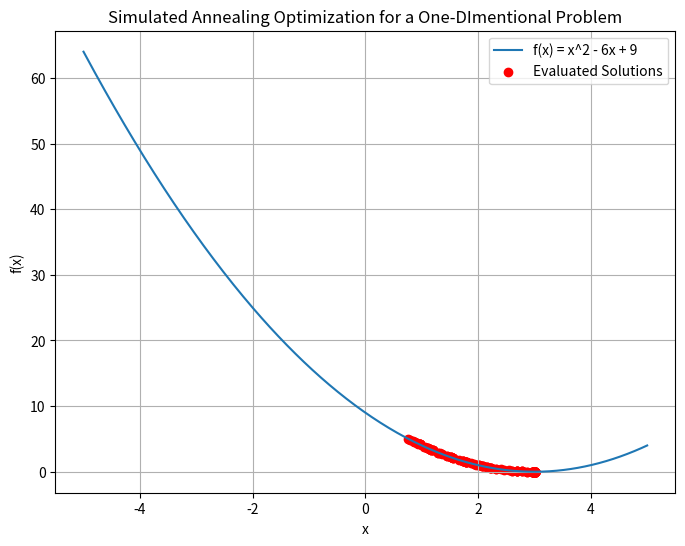

The matplotlib source for this figure:
# =============================================================================
# SIMULATED ANNEALING ALGORITHM
# =============================================================================

'''
Simulated Annealing is inspired by the physical process of annealing, where metals are slowly cooled to 
reduce imperfections. There are several hyperparameters that can be tuned to affect the algorithm's performance:
    - Cooling Rate: 
        This value controls how quickly the temperature is reduced during the optimization process. 
        A higher cooling rate leads to faster cooling, potentially getting stuck in local minima. 
        A slower cooling rate allows for more exploration but might take longer to converge.
    - Number of Iterations: 
        This defines the number of times the algorithm iterates through the loop, generating and evaluating 
        candidate solutions. More iterations allow for more exploration but also take longer to run.
    - Bounds: 
        These define the search space for the variables (x and y in this case). 
        Choosing appropriate bounds can restrict the algorithm to a relevant region and improve efficiency.
        
Here's a breakdown of cooling rates:
    - High cooling rate (above 1): 
        Not possible. The cooling rate represents the factor by which the temperature is multiplied at 
        each iteration. A value greater than 1 would actually cause the temperature to increase, 
        which wouldn't be cooling at all.
    - Medium cooling rate (around 0.8 - 0.99): 
        This is a common range used in practice. It allows for a balance between exploration (finding new solutions) 
        and exploitation (converging towards the best solution found so far).
    - Low cooling rate (below 0.8): 
        This leads to slower cooling, allowing the algorithm to explore the search space more thoroughly. 
        This can be helpful for complex problems with many local minima, but it also increases the computation time.

Here's a breakdown of bounds:
    - For 1 variable (x):
        Define a single tuple with two elements representing the lower and upper bounds. 
        Eg: bounds = (-5, 5))
    - For 2 varialbes (x, y): 
        Define a list containing two tuples, each representing the bounds for a single variable. 
        Eg: bounds = [(-5, 5), (-2, 2)]
    - For 3 variables (x,y,z): 
        Define a list containing three tuples, each representing the bounds for a single variable.
        Eg: bounds = [(-5, 5), (-2, 2), (-1, 3)]
'''
# Import Python Libraries
import numpy as np
import matplotlib.pyplot as plt
import random

# =============================================================================
# EXAMPLE 1: FIND THE MINIMUM VALUE OF A ONE-DIMENTIONAL PROBLEM
# =============================================================================

# Set the objective function for a one-dimentional problem
def objective_function_1D(x):
  """
  This function defines the objective function to be minimized.
  The X value that will be chosen is derived from the simulated annealing function below.
  """
  # Example function with one variables
  return x**2 - 6*x + 9

# Set the simulated annealing function for a one-dimentional problem
def simulated_annealing_1D(objective, bounds, cooling_rate, n_iterations):
  """
  This function implements the simulated annealing algorithm.
  """
  ## Initial solution and evaluation
  best_solution         = random.uniform(bounds[0], bounds[1])
  best_evaluation       = objective(best_solution)
  current_solution      = best_solution
  current_evaluation    = best_evaluation
  temperature           = 1.0
  ## List to store all the solutions evaluated during the process
  all_solutions = []
  ## Run the algorithm for n_iterations
  for i in range(n_iterations):
    ## Generate a new candidate solution
    new_solution = current_solution + random.uniform(-1, 1) * 0.1  # Small random step
    ## Clip the solution within bounds
    new_solution = max(bounds[0], min(bounds[1], new_solution))
    ## Evaluate the candidate solution
    new_evaluation = objective(new_solution)
    ## Decide whether to accept the new solution
    delta_e = new_evaluation - current_evaluation
    if delta_e < 0:  # Always accept improvement
      current_solution = new_solution
      current_evaluation = new_evaluation
    else:
      p = random.uniform(0, 1)
      if p < np.exp(-delta_e / temperature):  # Metropolis acceptance criteria
        current_solution = new_solution
        current_evaluation = new_evaluation
    ## Update temperature
    temperature *= cooling_rate
    ## Update best solution if found a better one
    if current_evaluation < best_evaluation:
      best_solution = current_solution
      best_evaluation = current_evaluation
    ## Store all the solutions evaluated during each iteration
    all_solutions.append(current_solution)
  return best_solution, best_evaluation, all_solutions

# Set the hyperparameter of the simulated anealling algorithm
## Define the search bounds
bounds          = (-5, 5)
## Define the cooling rate
cooling_rate    = 0.85
## Define the number of iterations
n_iterations    = 1000

# Run the simulated anealling algorithm
best_solution, best_evaluation, all_solutions = simulated_annealing_1D(objective_function_1D, bounds, cooling_rate, n_iterations)

# Plot the simulated annealing algorithm
def plot_1D(): 
    ## Define figure size
    plt.figure(figsize=(8, 6), dpi=300)  
    ## Define the x and y axis
    x       = np.linspace(bounds[0], bounds[1], 400)
    y_func  = objective_function_1D(x)
    ## Plot the original function
    plt.plot(x, y_func, label='f(x) = x^2 - 6x + 9')
    ## Plot the evaluated points during the optimization process
    plt.scatter(all_solutions, [objective_function_1D(val) for val in all_solutions], label='Evaluated Solutions', c='red')
    ## Add labels and title
    plt.xlabel('x')
    plt.ylabel('f(x)')
    plt.title('Simulated Annealing Optimization for a One-DImentional Problem')
    ## Show the legend
    plt.legend()
    ## Show the plot with grid
    plt.grid(True)
    plt.show()
plot_1D()